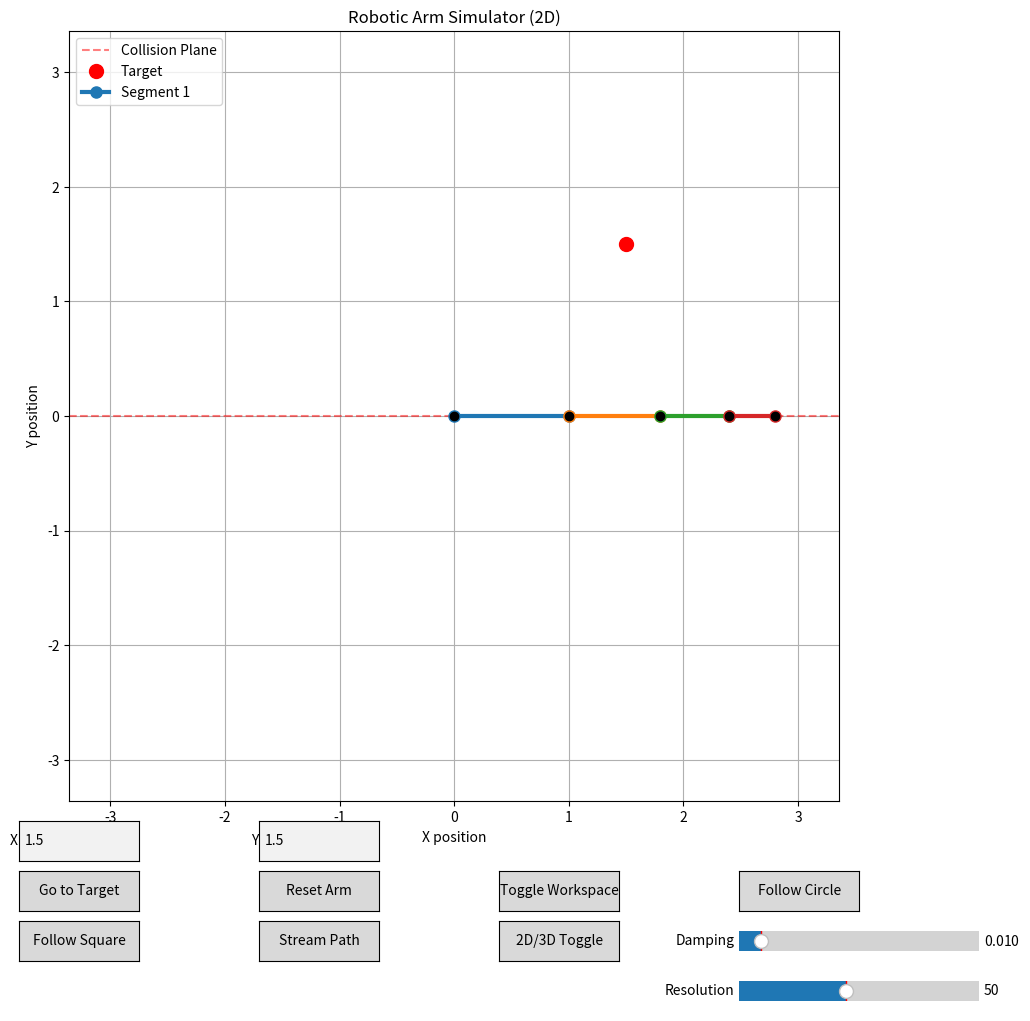

The matplotlib source for this figure: (Note: this script raises an exception after producing the figure.)
import numpy as np
import matplotlib.pyplot as plt
from matplotlib.animation import FuncAnimation
from matplotlib.widgets import Button, TextBox, Slider, CheckButtons
import time
from mpl_toolkits.mplot3d import Axes3D
from mpl_toolkits.mplot3d.art3d import Line3D

class RoboticArm:
    def __init__(self, segment_lengths, angle_limits=None, dimension=2):
        """
        Initialize the robotic arm with given segment lengths and angle limits.
        
        Parameters:
        segment_lengths (list): List of lengths for each arm segment
        angle_limits (list): List of (min, max) angle limits for each joint
        dimension (int): 2 for 2D, 3 for 3D
        """
        self.segment_lengths = np.array(segment_lengths)
        self.num_segments = len(segment_lengths)
        self.dimension = dimension
        
        # Set angle limits (default to ±π for all joints)
        if angle_limits is None:
            if dimension == 2:
                self.angle_limits = [(-np.pi, np.pi)] * self.num_segments
            else:
                # For 3D, we need limits for each of the 3 rotational axes per joint
                self.angle_limits = [(-np.pi, np.pi)] * (self.num_segments * 3)
        else:
            self.angle_limits = angle_limits
            
        # Initialize angles based on dimension
        if dimension == 2:
            self.angles = np.zeros(self.num_segments)
        else:
            # For 3D, each joint has 3 rotational angles (roll, pitch, yaw)
            self.angles = np.zeros(self.num_segments * 3)
            
        self.joint_positions = None
        self.history = []  # Store history of positions for animation
        self.max_history_frames = 200  # Limit history size to prevent memory issues
        self.workspace_resolution = 50  # Default resolution for workspace calculation
        self.collision_plane = None  # Collision plane (e.g., y=0 for table)
        self.update_joint_positions()
        
    def update_joint_positions(self):
        """Calculate the positions of all joints based on current angles (optimized)."""
        if self.dimension == 2:
            self.joint_positions = np.zeros((self.num_segments + 1, 2))
            
            # Precompute cumulative angles for efficiency
            cumulative_angles = np.cumsum(self.angles)
            
            # Calculate x and y positions using vectorized operations
            x_positions = np.cumsum(self.segment_lengths * np.cos(cumulative_angles))
            y_positions = np.cumsum(self.segment_lengths * np.sin(cumulative_angles))
            
            # Set joint positions
            self.joint_positions[1:, 0] = x_positions
            self.joint_positions[1:, 1] = y_positions
        else:
            # 3D case - each joint has 3 rotational degrees of freedom
            self.joint_positions = np.zeros((self.num_segments + 1, 3))
            
            # Start with identity transformation
            transformation = np.eye(4)
            
            for i in range(self.num_segments):
                # Get rotation angles for this joint
                roll, pitch, yaw = self.angles[i*3:(i+1)*3]
                
                # Create rotation matrices
                Rx = np.array([[1, 0, 0, 0],
                              [0, np.cos(roll), -np.sin(roll), 0],
                              [0, np.sin(roll), np.cos(roll), 0],
                              [0, 0, 0, 1]])
                
                Ry = np.array([[np.cos(pitch), 0, np.sin(pitch), 0],
                              [0, 1, 0, 0],
                              [-np.sin(pitch), 0, np.cos(pitch), 0],
                              [0, 0, 0, 1]])
                
                Rz = np.array([[np.cos(yaw), -np.sin(yaw), 0, 0],
                              [np.sin(yaw), np.cos(yaw), 0, 0],
                              [0, 0, 1, 0],
                              [0, 0, 0, 1]])
                
                # Combine rotations
                rotation = Rz @ Ry @ Rx
                
                # Translation for this segment
                translation = np.array([[1, 0, 0, 0],
                                       [0, 1, 0, 0],
                                       [0, 0, 1, self.segment_lengths[i]],
                                       [0, 0, 0, 1]])
                
                # Update transformation
                transformation = transformation @ rotation @ translation
                
                # Extract position
                self.joint_positions[i+1] = transformation[:3, 3]
        
        # Check for collisions
        if self.collision_plane is not None and self.check_collision():
            # Move joints above collision plane
            for i in range(1, self.num_segments + 1):
                if self.joint_positions[i, 1] < self.collision_plane:
                    self.joint_positions[i, 1] = self.collision_plane + 0.01
        
        # Save current state to history (with size limit)
        if len(self.history) >= self.max_history_frames:
            self.history.pop(0)
        self.history.append((self.angles.copy(), self.joint_positions.copy()))
    
    def check_collision(self):
        """Check if any joint is below the collision plane."""
        if self.collision_plane is None:
            return False
            
        for i in range(1, self.num_segments + 1):
            if self.joint_positions[i, 1] < self.collision_plane:
                return True
                
        return False
    
    def forward_kinematics(self):
        """Compute the end effector position using forward kinematics."""
        return self.joint_positions[-1]
    
    def is_reachable(self, target):
        """Check if a target is reachable by the arm."""
        max_reach = np.sum(self.segment_lengths)
        min_reach = max(0, np.max(self.segment_lengths) - np.sum(np.delete(self.segment_lengths, 
                                                                          np.argmax(self.segment_lengths))))
        distance = np.linalg.norm(target)
        return min_reach <= distance <= max_reach
    
    def jacobian(self):
        """Compute the Jacobian matrix for the current arm configuration."""
        if self.dimension == 2:
            jac = np.zeros((2, self.num_segments))
            end_effector = self.forward_kinematics()
            
            for i in range(self.num_segments):
                # Jacobian for a revolute joint
                joint_pos = self.joint_positions[i]
                jac[0, i] = -(end_effector[1] - joint_pos[1])  # -dy/dθ
                jac[1, i] = end_effector[0] - joint_pos[0]     # dx/dθ
        else:
            # 3D Jacobian - more complex
            jac = np.zeros((6, self.num_segments * 3))  # 6DOF (3 position + 3 orientation)
            end_effector = self.forward_kinematics()
            
            for i in range(self.num_segments):
                joint_pos = self.joint_positions[i]
                
                # Position Jacobian
                jac[0:3, i*3:(i+1)*3] = np.eye(3)  # Linear velocity components
                
                # Orientation Jacobian (simplified)
                jac[3:6, i*3:(i+1)*3] = np.eye(3)  # Angular velocity components
                
        return jac
    
    def apply_angle_constraints(self):
        """Apply angle constraints to keep joints within limits."""
        for i in range(len(self.angles)):
            min_angle, max_angle = self.angle_limits[i]
            self.angles[i] = np.clip(self.angles[i], min_angle, max_angle)
    
    def inverse_kinematics(self, target, learning_rate=0.1, damping=0.01, 
                          threshold=1e-3, max_iter=1000):
        """
        Use damped Jacobian transpose method to solve inverse kinematics.
        
        Parameters:
        target (array): Target position [x, y] or [x, y, z]
        learning_rate (float): Step size for gradient descent
        damping (float): Damping factor for numerical stability
        threshold (float): Convergence threshold
        max_iter (int): Maximum number of iterations
        
        Returns:
        bool: True if converged, False otherwise
        """
        # Check if target is reachable
        if not self.is_reachable(target):
            return False
        
        self.history = []  # Reset history
        self.history.append((self.angles.copy(), self.joint_positions.copy()))
        
        for _ in range(max_iter):
            # Current end effector position
            current_pos = self.forward_kinematics()
            
            # Error vector
            error = target - current_pos
            
            # Check if we're close enough
            if np.linalg.norm(error) < threshold:
                return True
                
            # Compute Jacobian
            J = self.jacobian()
            
            # Damped Jacobian transpose method for stability
            if self.dimension == 2:
                JJT = J @ J.T
                damping_matrix = damping * damping * np.eye(2)
                inv_matrix = np.linalg.inv(JJT + damping_matrix)
                
                # Update angles using damped Jacobian transpose method
                delta_theta = learning_rate * J.T @ inv_matrix @ error
            else:
                # For 3D, we need to handle the 6DOF case
                JJT = J @ J.T
                damping_matrix = damping * damping * np.eye(6)
                inv_matrix = np.linalg.inv(JJT + damping_matrix)
                
                # Extend error to 6DOF (we only care about position for now)
                error_6dof = np.zeros(6)
                error_6dof[:3] = error
                delta_theta = learning_rate * J.T @ inv_matrix @ error_6dof
            
            # Apply the angle changes
            self.angles += delta_theta
            
            # Apply angle constraints
            self.apply_angle_constraints()
            
            # Update joint positions
            self.update_joint_positions()
            
        return False
    
    def follow_path(self, path_points, learning_rate=0.1, damping=0.01, stream=False):
        """
        Make the arm follow a path defined by a series of points.
        
        Parameters:
        path_points (list): List of target points to follow
        learning_rate (float): Step size for gradient descent
        damping (float): Damping factor for numerical stability
        stream (bool): If True, stream points one by one with animation
        """
        if stream:
            # Stream points one by one with animation
            for point in path_points:
                success = self.inverse_kinematics(point, learning_rate, damping)
                if not success:
                    print(f"Failed to reach point {point}")
                # Add a small delay to make the animation visible
                time.sleep(0.1)
        else:
            # Process all points first, then animate
            for point in path_points:
                success = self.inverse_kinematics(point, learning_rate, damping)
                if not success:
                    print(f"Failed to reach point {point}")
    
    def get_segments(self):
        """Get line segments for visualization."""
        segments = []
        for i in range(self.num_segments):
            segments.append([self.joint_positions[i], self.joint_positions[i+1]])
        return segments
    
    def calculate_workspace(self, resolution=None):
        """
        Calculate the reachable workspace of the robotic arm.
        
        Parameters:
        resolution (int): Resolution of the workspace grid
        
        Returns:
        tuple: (x_grid, y_grid, reachable_mask) representing the workspace
        """
        if resolution is None:
            resolution = self.workspace_resolution
            
        max_reach = np.sum(self.segment_lengths)
        
        if self.dimension == 2:
            x = np.linspace(-max_reach, max_reach, resolution)
            y = np.linspace(-max_reach, max_reach, resolution)
            x_grid, y_grid = np.meshgrid(x, y)
            
            # Create a mask of reachable points
            distances = np.sqrt(x_grid**2 + y_grid**2)
            min_reach = max(0, np.max(self.segment_lengths) - 
                           np.sum(np.delete(self.segment_lengths, 
                                           np.argmax(self.segment_lengths))))
            reachable_mask = (distances >= min_reach) & (distances <= max_reach)
            
            return x_grid, y_grid, reachable_mask
        else:
            # 3D workspace - simplified to 2D projection for visualization
            x = np.linspace(-max_reach, max_reach, resolution)
            z = np.linspace(-max_reach, max_reach, resolution)
            x_grid, z_grid = np.meshgrid(x, z)
            
            # Create a mask of reachable points (projection on xz-plane)
            distances = np.sqrt(x_grid**2 + z_grid**2)
            min_reach = max(0, np.max(self.segment_lengths) - 
                           np.sum(np.delete(self.segment_lengths, 
                                           np.argmax(self.segment_lengths))))
            reachable_mask = (distances >= min_reach) & (distances <= max_reach)
            
            return x_grid, z_grid, reachable_mask

class ArmVisualizer:
    def __init__(self, arm):
        """
        Initialize the visualizer for the robotic arm.
        
        Parameters:
        arm: RoboticArm instance
        """
        self.arm = arm
        self.fig = plt.figure(figsize=(12, 10))
        
        if arm.dimension == 2:
            self.ax = self.fig.add_subplot(111)
        else:
            self.ax = self.fig.add_subplot(111, projection='3d')
            
        self.target = np.array([1.5, 1.5, 0] if arm.dimension == 3 else [1.5, 1.5])
        self.animation = None
        self.show_workspace = False
        self.workspace_plot = None
        self.workspace_resolution = 50
        
        # Set up the plot
        self.setup_plot()
        
        # Add UI controls
        self.setup_ui()
        
        # Connect keyboard events
        self.fig.canvas.mpl_connect('key_press_event', self.on_key_press)
        
    def setup_plot(self):
        """Set up the initial plot configuration."""
        max_length = np.sum(self.arm.segment_lengths)
        
        if self.arm.dimension == 2:
            self.ax.set_xlim(-max_length * 1.2, max_length * 1.2)
            self.ax.set_ylim(-max_length * 1.2, max_length * 1.2)
            self.ax.set_aspect('equal')
            self.ax.grid(True)
            self.ax.set_title('Robotic Arm Simulator (2D)')
            self.ax.set_xlabel('X position')
            self.ax.set_ylabel('Y position')
            
            # Draw collision plane if exists
            if self.arm.collision_plane is not None:
                self.ax.axhline(y=self.arm.collision_plane, color='r', linestyle='--', alpha=0.5, label='Collision Plane')
        else:
            self.ax.set_xlim(-max_length * 1.2, max_length * 1.2)
            self.ax.set_ylim(-max_length * 1.2, max_length * 1.2)
            self.ax.set_zlim(-max_length * 1.2, max_length * 1.2)
            self.ax.grid(True)
            self.ax.set_title('Robotic Arm Simulator (3D)')
            self.ax.set_xlabel('X position')
            self.ax.set_ylabel('Y position')
            self.ax.set_zlabel('Z position')
            
            # Draw collision plane if exists
            if self.arm.collision_plane is not None:
                # Create a mesh grid for the collision plane
                xx, zz = np.meshgrid(np.linspace(-max_length, max_length, 2), 
                                    np.linspace(-max_length, max_length, 2))
                yy = np.ones_like(xx) * self.arm.collision_plane
                self.ax.plot_surface(xx, yy, zz, alpha=0.2, color='r')
        
        # Draw target point
        if self.arm.dimension == 2:
            self.target_point = self.ax.plot(self.target[0], self.target[1], 'ro', 
                                             markersize=10, label='Target')[0]
        else:
            self.target_point = self.ax.plot([self.target[0]], [self.target[1]], [self.target[2]], 
                                             'ro', markersize=10, label='Target')[0]
        
        # Draw initial arm position
        segments = self.arm.get_segments()
        self.lines = []
        
        if self.arm.dimension == 2:
            for i, segment in enumerate(segments):
                line, = self.ax.plot([segment[0][0], segment[1][0]], 
                                    [segment[0][1], segment[1][1]], 
                                    'o-', linewidth=3, markersize=8, 
                                    label=f'Segment {i+1}' if i == 0 else "")
                self.lines.append(line)
            
            # Draw joints
            joints = self.arm.joint_positions
            self.joint_plot = self.ax.plot(joints[:, 0], joints[:, 1], 'o', 
                                           markersize=6, color='black')[0]
        else:
            for i, segment in enumerate(segments):
                line = Line3D([segment[0][0], segment[1][0]], 
                             [segment[0][1], segment[1][1]], 
                             [segment[0][2], segment[1][2]], 
                             marker='o', markersize=6, linewidth=3)
                self.ax.add_line(line)
                self.lines.append(line)
            
            # Draw joints
            joints = self.arm.joint_positions
            self.joint_plot = self.ax.plot(joints[:, 0], joints[:, 1], joints[:, 2], 
                                           'o', markersize=6, color='black')[0]
        
        # Add legend
        self.ax.legend(loc='upper left')
        
    def setup_ui(self):
        """Set up user interface controls."""
        # Create text boxes for target input
        y_pos = 0.05 if self.arm.dimension == 2 else 0.1
        ax_x = plt.axes([0.15, y_pos, 0.1, 0.04])
        ax_y = plt.axes([0.35, y_pos, 0.1, 0.04])
        
        if self.arm.dimension == 3:
            ax_z = plt.axes([0.55, y_pos, 0.1, 0.04])
        
        self.x_textbox = TextBox(ax_x, 'X', initial=str(self.target[0]))
        self.y_textbox = TextBox(ax_y, 'Y', initial=str(self.target[1]))
        
        if self.arm.dimension == 3:
            self.z_textbox = TextBox(ax_z, 'Z', initial=str(self.target[2]))
        
        # Create buttons
        ax_go = plt.axes([0.15, y_pos - 0.05, 0.1, 0.04])
        ax_reset = plt.axes([0.35, y_pos - 0.05, 0.1, 0.04])
        ax_workspace = plt.axes([0.55, y_pos - 0.05, 0.1, 0.04])
        ax_circle = plt.axes([0.75, y_pos - 0.05, 0.1, 0.04])
        ax_square = plt.axes([0.15, y_pos - 0.1, 0.1, 0.04])
        ax_stream = plt.axes([0.35, y_pos - 0.1, 0.1, 0.04])
        ax_3d_toggle = plt.axes([0.55, y_pos - 0.1, 0.1, 0.04])
        
        self.go_button = Button(ax_go, 'Go to Target')
        self.reset_button = Button(ax_reset, 'Reset Arm')
        self.workspace_button = Button(ax_workspace, 'Toggle Workspace')
        self.circle_button = Button(ax_circle, 'Follow Circle')
        self.square_button = Button(ax_square, 'Follow Square')
        self.stream_button = Button(ax_stream, 'Stream Path')
        self.toggle_3d_button = Button(ax_3d_toggle, '2D/3D Toggle')
        
        # Create damping slider
        ax_damping = plt.axes([0.75, y_pos - 0.1, 0.2, 0.04])
        self.damping_slider = Slider(ax_damping, 'Damping', 0.001, 0.1, valinit=0.01)
        
        # Create resolution slider
        ax_resolution = plt.axes([0.75, y_pos - 0.15, 0.2, 0.04])
        self.resolution_slider = Slider(ax_resolution, 'Resolution', 10, 100, valinit=50, valfmt='%0.0f')
        
        # Connect events
        self.go_button.on_clicked(self.on_go_clicked)
        self.reset_button.on_clicked(self.on_reset_clicked)
        self.workspace_button.on_clicked(self.on_workspace_clicked)
        self.circle_button.on_clicked(self.on_circle_clicked)
        self.square_button.on_clicked(self.on_square_clicked)
        self.stream_button.on_clicked(self.on_stream_clicked)
        self.toggle_3d_button.on_clicked(self.on_toggle_3d_clicked)
        self.resolution_slider.on_changed(self.on_resolution_changed)
        
    def on_go_clicked(self, event):
        """Handle Go button click event."""
        try:
            x = float(self.x_textbox.text)
            y = float(self.y_textbox.text)
            
            if self.arm.dimension == 2:
                self.target = np.array([x, y])
                self.target_point.set_data([x], [y])
            else:
                z = float(self.z_textbox.text)
                self.target = np.array([x, y, z])
                self.target_point.set_data([x], [y])
                self.target_point.set_3d_properties([z])
            
            # Reset arm and run IK
            if self.arm.dimension == 2:
                self.arm.angles = np.zeros(self.arm.num_segments)
            else:
                self.arm.angles = np.zeros(self.arm.num_segments * 3)
                
            self.arm.update_joint_positions()
            
            damping = self.damping_slider.val
            success = self.arm.inverse_kinematics(self.target, damping=damping)
            
            if not success:
                print("Target is unreachable or algorithm did not converge")
            
            # Animate the movement
            self.animate()
            
        except ValueError:
            print("Please enter valid numbers for coordinates")
    
    def on_reset_clicked(self, event):
        """Handle Reset button click event."""
        if self.arm.dimension == 2:
            self.arm.angles = np.zeros(self.arm.num_segments)
        else:
            self.arm.angles = np.zeros(self.arm.num_segments * 3)
            
        self.arm.update_joint_positions()
        self.update_plot()
    
    def on_workspace_clicked(self, event):
        """Toggle workspace visualization."""
        self.show_workspace = not self.show_workspace
        
        if self.show_workspace:
            # Calculate and show workspace
            resolution = int(self.resolution_slider.val)
            if self.arm.dimension == 2:
                x_grid, y_grid, reachable_mask = self.arm.calculate_workspace(resolution)
                self.workspace_plot = self.ax.contourf(x_grid, y_grid, reachable_mask, 
                                                      levels=1, alpha=0.2, cmap='cool')
            else:
                x_grid, z_grid, reachable_mask = self.arm.calculate_workspace(resolution)
                # For 3D, we need to handle visualization differently
                self.workspace_plot = self.ax.contourf(x_grid, reachable_mask, z_grid, 
                                                      levels=1, alpha=0.2, cmap='cool')
        else:
            # Remove workspace visualization
            if self.workspace_plot:
                if self.arm.dimension == 2:
                    for coll in self.workspace_plot.collections:
                        coll.remove()
                else:
                    # Handle 3D case
                    pass
                self.workspace_plot = None
        
        self.fig.canvas.draw()
    
    def on_resolution_changed(self, val):
        """Handle resolution slider change."""
        self.arm.workspace_resolution = int(val)
        
        # Update workspace if it's currently shown
        if self.show_workspace:
            self.on_workspace_clicked(None)
            self.on_workspace_clicked(None)
    
    def generate_path(self, shape):
        """Generate a path based on the specified shape."""
        if shape == 'circle':
            center = np.array([1.0, 0.0, 0.0] if self.arm.dimension == 3 else [1.0, 0.0])
            radius = 1.0
            num_points = 20
            
            # Generate circular path
            angles = np.linspace(0, 2*np.pi, num_points)
            if self.arm.dimension == 2:
                path_points = [center + radius * np.array([np.cos(a), np.sin(a)]) for a in angles]
            else:
                path_points = [center + radius * np.array([np.cos(a), 0, np.sin(a)]) for a in angles]
                
        elif shape == 'square':
            center = np.array([1.0, 0.0, 0.0] if self.arm.dimension == 3 else [1.0, 0.0])
            side_length = 1.0
            num_points_per_side = 5
            
            # Generate square path
            path_points = []
            
            if self.arm.dimension == 2:
                # Bottom side
                for i in range(num_points_per_side):
                    x = center[0] - side_length/2 + (side_length * i / (num_points_per_side - 1))
                    y = center[1] - side_length/2
                    path_points.append(np.array([x, y]))
                
                # Right side
                for i in range(1, num_points_per_side):
                    x = center[0] + side_length/2
                    y = center[1] - side_length/2 + (side_length * i / (num_points_per_side - 1))
                    path_points.append(np.array([x, y]))
                
                # Top side
                for i in range(1, num_points_per_side):
                    x = center[0] + side_length/2 - (side_length * i / (num_points_per_side - 1))
                    y = center[1] + side_length/2
                    path_points.append(np.array([x, y]))
                
                # Left side
                for i in range(1, num_points_per_side - 1):
                    x = center[0] - side_length/2
                    y = center[1] + side_length/2 - (side_length * i / (num_points_per_side - 1))
                    path_points.append(np.array([x, y]))
            else:
                # 3D square path (in XZ plane)
                # Bottom side
                for i in range(num_points_per_side):
                    x = center[0] - side_length/2 + (side_length * i / (num_points_per_side - 1))
                    z = center[2] - side_length/2
                    path_points.append(np.array([x, center[1], z]))
                
                # Right side
                for i in range(1, num_points_per_side):
                    x = center[0] + side_length/2
                    z = center[2] - side_length/2 + (side_length * i / (num_points_per_side - 1))
                    path_points.append(np.array([x, center[1], z]))
                
                # Top side
                for i in range(1, num_points_per_side):
                    x = center[0] + side_length/2 - (side_length * i / (num_points_per_side - 1))
                    z = center[2] + side_length/2
                    path_points.append(np.array([x, center[1], z]))
                
                # Left side
                for i in range(1, num_points_per_side - 1):
                    x = center[0] - side_length/2
                    z = center[2] + side_length/2 - (side_length * i / (num_points_per_side - 1))
                    path_points.append(np.array([x, center[1], z]))
                
        return path_points
    
    def on_circle_clicked(self, event):
        """Make the arm follow a circular path."""
        path_points = self.generate_path('circle')
        
        # Reset arm
        if self.arm.dimension == 2:
            self.arm.angles = np.zeros(self.arm.num_segments)
        else:
            self.arm.angles = np.zeros(self.arm.num_segments * 3)
            
        self.arm.update_joint_positions()
        
        # Follow path
        damping = self.damping_slider.val
        self.arm.follow_path(path_points, damping=damping, stream=False)
        
        # Animate the movement
        self.animate()
    
    def on_square_clicked(self, event):
        """Make the arm follow a square path."""
        path_points = self.generate_path('square')
        
        # Reset arm
        if self.arm.dimension == 2:
            self.arm.angles = np.zeros(self.arm.num_segments)
        else:
            self.arm.angles = np.zeros(self.arm.num_segments * 3)
            
        self.arm.update_joint_positions()
        
        # Follow path
        damping = self.damping_slider.val
        self.arm.follow_path(path_points, damping=damping, stream=False)
        
        # Animate the movement
        self.animate()
    
    def on_stream_clicked(self, event):
        """Make the arm follow a circular path with streaming."""
        path_points = self.generate_path('circle')
        
        # Reset arm
        if self.arm.dimension == 2:
            self.arm.angles = np.zeros(self.arm.num_segments)
        else:
            self.arm.angles = np.zeros(self.arm.num_segments * 3)
            
        self.arm.update_joint_positions()
        
        # Follow path with streaming
        damping = self.damping_slider.val
        self.arm.follow_path(path_points, damping=damping, stream=True)
        
        # Update plot after streaming
        self.update_plot()
    
    def on_toggle_3d_clicked(self, event):
        """Toggle between 2D and 3D mode."""
        # This would require recreating the arm and visualizer
        print("2D/3D toggle would require restarting the application")
    
    def on_key_press(self, event):
        """Handle keyboard events for moving the target."""
        step = 0.1
        
        if event.key == 'up':
            self.target[1] += step
        elif event.key == 'down':
            self.target[1] -= step
        elif event.key == 'left':
            self.target[0] -= step
        elif event.key == 'right':
            self.target[0] += step
        elif event.key == 'pageup' and self.arm.dimension == 3:
            self.target[2] += step
        elif event.key == 'pagedown' and self.arm.dimension == 3:
            self.target[2] -= step
        else:
            return
        
        # Update text boxes
        self.x_textbox.set_val(str(round(self.target[0], 2)))
        self.y_textbox.set_val(str(round(self.target[1], 2)))
        
        if self.arm.dimension == 3:
            self.z_textbox.set_val(str(round(self.target[2], 2)))
        
        # Update target point
        if self.arm.dimension == 2:
            self.target_point.set_data([self.target[0]], [self.target[1]])
        else:
            self.target_point.set_data([self.target[0]], [self.target[1]])
            self.target_point.set_3d_properties([self.target[2]])
        
        # Move arm to new target
        damping = self.damping_slider.val
        success = self.arm.inverse_kinematics(self.target, damping=damping)
        
        if not success:
            print("Target is unreachable or algorithm did not converge")
        
        # Animate the movement
        self.animate()
        
        self.fig.canvas.draw()
    
    def update_plot(self):
        """Update the plot with current arm configuration."""
        segments = self.arm.get_segments()
        
        if self.arm.dimension == 2:
            for i, segment in enumerate(segments):
                self.lines[i].set_data([segment[0][0], segment[1][0]], 
                                      [segment[0][1], segment[1][1]])
            
            self.joint_plot.set_data(self.arm.joint_positions[:, 0], 
                                    self.arm.joint_positions[:, 1])
        else:
            for i, segment in enumerate(segments):
                self.lines[i].set_data([segment[0][0], segment[1][0]], 
                                      [segment[0][1], segment[1][1]])
                self.lines[i].set_3d_properties([segment[0][2], segment[1][2]])
            
            self.joint_plot.set_data(self.arm.joint_positions[:, 0], 
                                    self.arm.joint_positions[:, 1])
            self.joint_plot.set_3d_properties(self.arm.joint_positions[:, 2])
            
        self.fig.canvas.draw()
    
    def animate(self):
        """Animate the arm movement."""
        if self.animation:
            self.animation.event_source.stop()
        
        frames = len(self.arm.history)
        
        def update(frame):
            angles, joint_positions = self.arm.history[frame]
            self.arm.angles = angles
            self.arm.joint_positions = joint_positions
            
            segments = self.arm.get_segments()
            
            if self.arm.dimension == 2:
                for i, segment in enumerate(segments):
                    self.lines[i].set_data([segment[0][0], segment[1][0]], 
                                          [segment[0][1], segment[1][1]])
                
                self.joint_plot.set_data(joint_positions[:, 0], joint_positions[:, 1])
            else:
                for i, segment in enumerate(segments):
                    self.lines[i].set_data([segment[0][0], segment[1][0]], 
                                          [segment[0][1], segment[1][1]])
                    self.lines[i].set_3d_properties([segment[0][2], segment[1][2]])
                
                self.joint_plot.set_data(joint_positions[:, 0], joint_positions[:, 1])
                self.joint_plot.set_3d_properties(joint_positions[:, 2])
            
            return self.lines + [self.joint_plot, self.target_point]
        
        self.animation = FuncAnimation(self.fig, update, frames=frames, 
                                      interval=50, blit=True, repeat=False)
        self.fig.canvas.draw()

def main():
    """Run the robotic arm simulation."""
    # Create a robotic arm with 4 segments of different lengths and angle limits
    segment_lengths = [1.0, 0.8, 0.6, 0.4]
    angle_limits = [(-np.pi/2, np.pi/2),  # Base joint limited to ±90°
                    (-np.pi/2, np.pi/2),  # Second joint limited to ±90°
                    (-np.pi/2, np.pi/2),  # Third joint limited to ±90°
                    (-np.pi/2, np.pi/2)]  # Fourth joint limited to ±90°
    
    # Choose 2D or 3D mode
    dimension = 2  # Change to 3 for 3D mode
    
    arm = RoboticArm(segment_lengths, angle_limits, dimension)
    
    # Set collision plane (e.g., y=0 for table)
    arm.collision_plane = 0.0
    
    # Create and show the visualizer
    visualizer = ArmVisualizer(arm)
    plt.show()

if __name__ == "__main__":
    main()
    
    # Create and show the visualizer
    visualizer = ArmVisualizer(arm)
    plt.show()

if __name__ == "__main__":
    main()